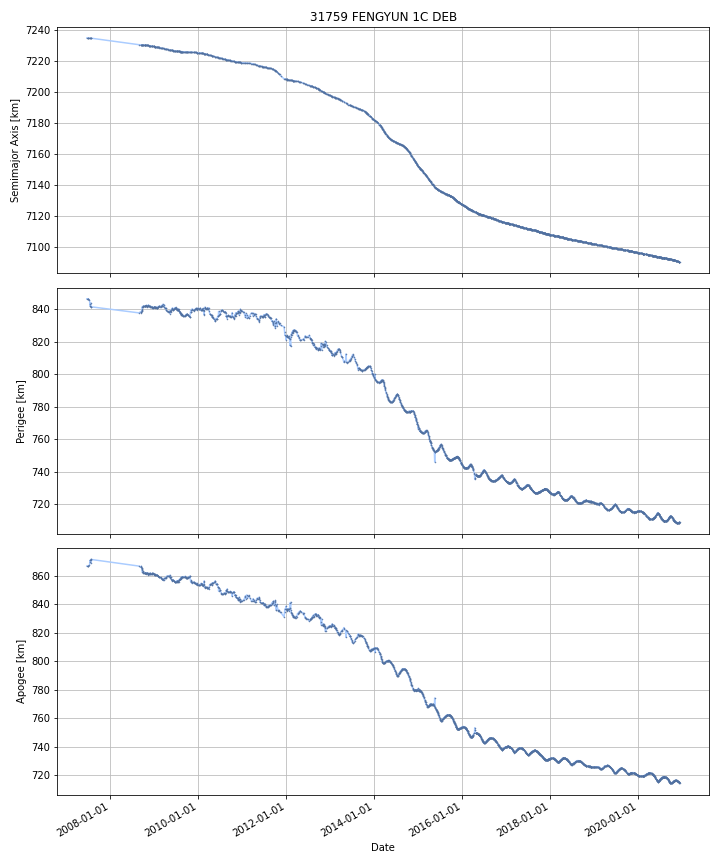

The data file committed next to this chart (first rows):
DATE, SEMIMAJOR_AXIS, PERIAPSIS, APOAPSIS, DOT_SEMIMAJOR_AXIS, DOT_PERIAPSIS, DOT_APOAPSIS
2007-06-25, 7235, 846.2, 866.7, , , 
2007-06-26, 7235, 846.2, 866.7, -0.004833, 0.01402, -0.02368
2007-06-27, 7235, 846.3, 866.6, -0.004833, 0.01402, -0.02368
2007-06-28, 7235, 846.3, 866.6, -0.004833, 0.01402, -0.02368
2007-06-29, 7235, 846.3, 866.6, -0.004833, 0.01402, -0.02368
2007-06-30, 7235, 846.3, 866.6, -0.004833, 0.01402, -0.02368
2007-07-01, 7235, 846.3, 866.5, -0.00476, 0.01321, -0.02273
2007-07-02, 7235, 846.3, 866.5, -0.003233, -0.0009682, -0.005498
2007-07-03, 7235, 846.3, 866.6, 0.003668, -0.04416, 0.05149
2007-07-04, 7235, 846.2, 866.6, 0.003668, -0.04416, 0.05149
2007-07-05, 7235, 846.2, 866.7, -0.001677, -0.01934, 0.01598
2007-07-06, 7235, 846.2, 866.7, -0.002933, -0.0135, 0.007635
2007-07-07, 7235, 846.2, 866.7, -0.002933, -0.0135, 0.007635
2007-07-08, 7235, 846.2, 866.7, -0.002933, -0.0135, 0.007635
2007-07-09, 7235, 846.1, 866.8, -0.002543, -0.07907, 0.07398
2007-07-10, 7235, 846, 866.8, -0.002504, -0.08562, 0.08062
2007-07-11, 7235, 845.9, 866.9, -0.002504, -0.08562, 0.08062
2007-07-12, 7235, 845.8, 867, -0.002504, -0.08562, 0.08062
2007-07-13, 7235, 845.7, 867.1, -0.002504, -0.08562, 0.08062
2007-07-14, 7235, 845.7, 867.2, -0.002504, -0.08562, 0.08062
2007-07-15, 7235, 845.6, 867.2, -0.002504, -0.08562, 0.08062
2007-07-16, 7235, 845.5, 867.3, -0.002504, -0.08562, 0.08062
2007-07-17, 7235, 845.4, 867.4, -0.002504, -0.08562, 0.08062
2007-07-18, 7235, 844.7, 868.1, -0.001715, -0.6758, 0.6724
2007-07-19, 7235, 843.9, 868.9, -0.001555, -0.7953, 0.7922
2007-07-20, 7235, 843.1, 869.7, -0.001555, -0.7953, 0.7922
2007-07-21, 7235, 842.7, 870.1, -0.003284, -0.4154, 0.4088
2007-07-22, 7235, 842.4, 870.4, -0.003582, -0.3499, 0.3428
2007-07-23, 7235, 842, 870.7, -0.003582, -0.3499, 0.3428
2007-07-24, 7235, 842.2, 870.5, -0.004296, 0.2148, -0.2234
2007-07-25, 7235, 842.6, 870.2, -0.004471, 0.3529, -0.3618
2007-07-26, 7235, 842.9, 869.8, -0.004471, 0.3529, -0.3618
2007-07-27, 7234, 843.3, 869.4, -0.004471, 0.3529, -0.3618
2007-07-28, 7234, 843.6, 869.1, -0.004471, 0.3529, -0.3618
2007-07-29, 7234, 843.7, 869, -0.009598, 0.04387, -0.06306
2007-07-30, 7234, 843.7, 869, -0.01058, -0.01526, -0.005896
2007-07-31, 7234, 843.7, 869, -0.01058, -0.01526, -0.005896
2007-08-01, 7234, 843.6, 869, -0.01058, -0.01526, -0.005896
2007-08-02, 7234, 843.6, 869, -0.01058, -0.01526, -0.005896
2007-08-03, 7234, 843.6, 869, -0.01058, -0.01526, -0.005896
2007-08-04, 7234, 843.6, 869, -0.01058, -0.01526, -0.005896
2007-08-05, 7234, 843.6, 869, -0.01058, -0.01526, -0.005896
2007-08-06, 7234, 843.6, 869, -0.01058, -0.01526, -0.005896
2007-08-07, 7234, 843.5, 869, -0.01058, -0.01526, -0.005896
2007-08-08, 7234, 843.5, 869, -0.01058, -0.01526, -0.005896
2007-08-09, 7234, 843.5, 868.9, -0.01058, -0.01526, -0.005896
2007-08-10, 7234, 843.5, 868.9, -0.01058, -0.01526, -0.005896
2007-08-11, 7234, 843.5, 868.9, -0.01058, -0.01526, -0.005896
2007-08-12, 7234, 843.5, 868.9, -0.01058, -0.01526, -0.005896
2007-08-13, 7234, 843.5, 868.9, -0.01058, -0.01526, -0.005896
2007-08-14, 7234, 843.4, 868.9, -0.01058, -0.01526, -0.005896
2007-08-15, 7234, 843.4, 868.9, -0.01058, -0.01526, -0.005896
2007-08-16, 7234, 843.4, 868.9, -0.01058, -0.01526, -0.005896
2007-08-17, 7234, 843.4, 868.9, -0.01058, -0.01526, -0.005896
2007-08-18, 7234, 843.4, 868.9, -0.01058, -0.01526, -0.005896
2007-08-19, 7234, 843.4, 868.9, -0.01058, -0.01526, -0.005896
2007-08-20, 7234, 843.3, 868.9, -0.01058, -0.01526, -0.005896
2007-08-21, 7234, 843.3, 868.9, -0.01058, -0.01526, -0.005896
2007-08-22, 7234, 843.3, 868.9, -0.01058, -0.01526, -0.005896
2007-08-23, 7234, 843.3, 868.9, -0.01058, -0.01526, -0.005896
... 4,857 more rows
